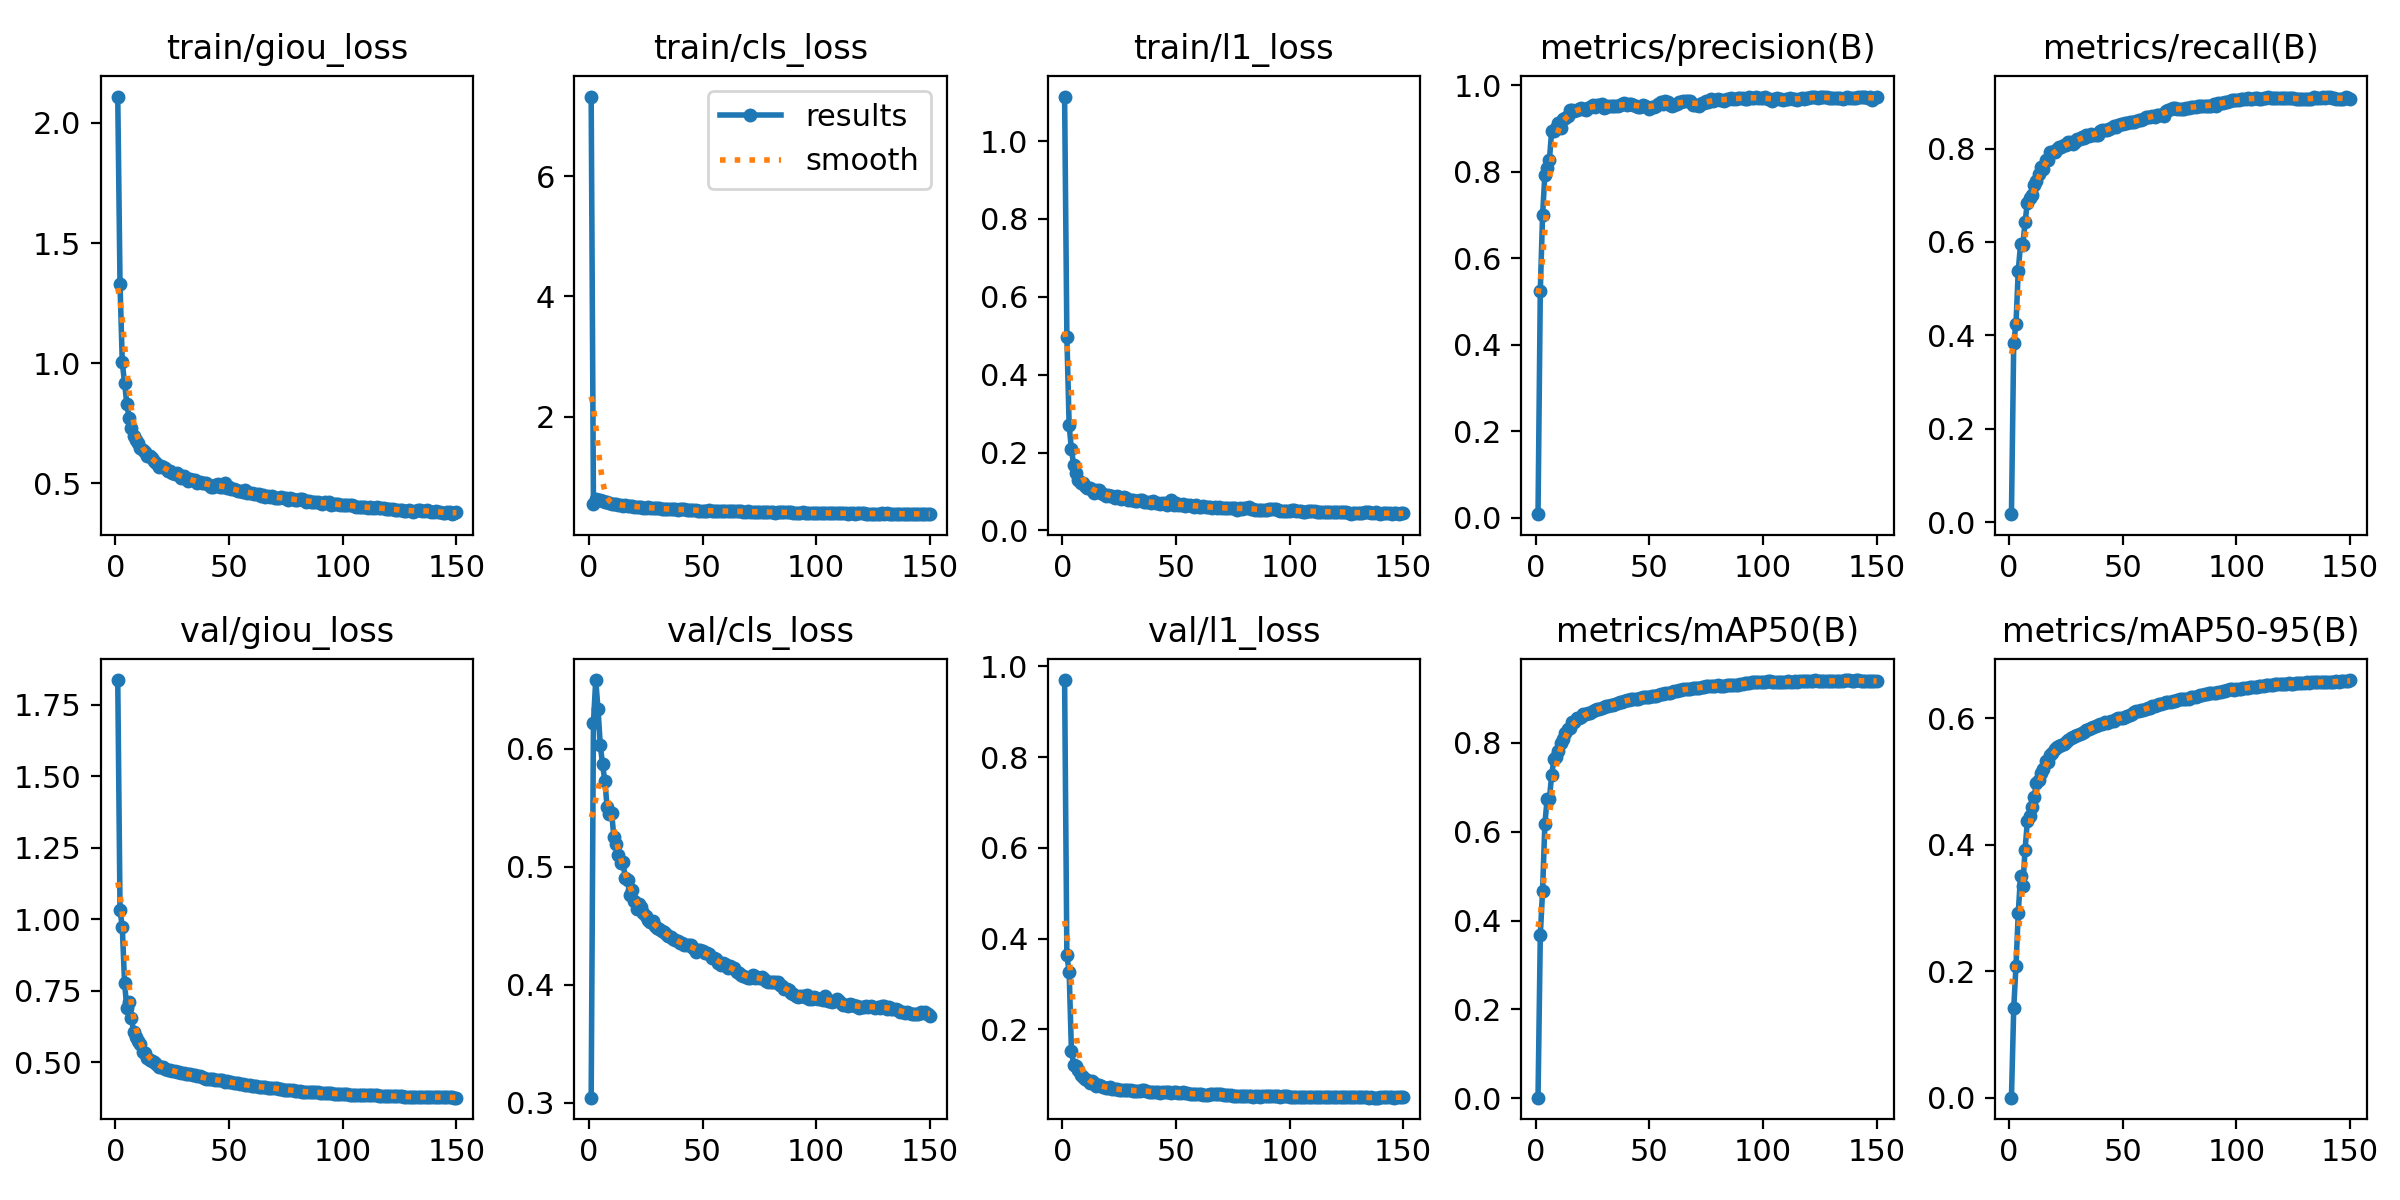

The data file committed next to this chart (first rows):
epoch, train/giou_loss, train/cls_loss, train/l1_loss, metrics/precision(B), metrics/recall(B), metrics/mAP50(B), metrics/mAP50-95(B), val/giou_loss, val/cls_loss, val/l1_loss, lr/pg0, lr/pg1, lr/pg2
1, 2.11, 7.32, 1.114, 0.00859, 0.01679, 0.00124, 0.00028, 1.836, 0.3042, 0.9698, 3.245e-05, 3.245e-05, 3.245e-05
2, 1.328, 0.5445, 0.498, 0.525, 0.3839, 0.3667, 0.1413, 1.034, 0.6221, 0.363, 6.495e-05, 6.495e-05, 6.495e-05
3, 1.002, 0.6391, 0.2701, 0.6997, 0.4252, 0.4669, 0.2091, 0.9716, 0.6582, 0.3276, 9.745e-05, 9.745e-05, 9.745e-05
4, 0.9165, 0.6237, 0.2083, 0.7927, 0.5387, 0.6168, 0.2921, 0.7774, 0.6341, 0.1531, 0.0001, 0.0001, 0.0001
5, 0.8307, 0.6102, 0.1682, 0.8097, 0.5947, 0.6734, 0.3514, 0.6894, 0.6034, 0.1226, 0.0001, 0.0001, 0.0001
6, 0.7727, 0.6009, 0.1467, 0.8271, 0.5924, 0.6731, 0.335, 0.7117, 0.5867, 0.1199, 0.0001, 0.0001, 0.0001
7, 0.7304, 0.5897, 0.1308, 0.8948, 0.6427, 0.7286, 0.3926, 0.6551, 0.573, 0.1103, 0.0001, 0.0001, 0.0001
8, 0.6962, 0.5803, 0.1225, 0.8939, 0.6844, 0.7632, 0.4376, 0.6041, 0.5508, 0.09971, 0.0001, 0.0001, 0.0001
9, 0.6807, 0.5602, 0.1224, 0.9023, 0.6947, 0.7685, 0.446, 0.5877, 0.5445, 0.09428, 0.0001, 0.0001, 0.0001
10, 0.666, 0.5523, 0.115, 0.9131, 0.7012, 0.7817, 0.4606, 0.5745, 0.5457, 0.0916, 0.0001, 0.0001, 0.0001
11, 0.6458, 0.5491, 0.1101, 0.9021, 0.721, 0.7999, 0.476, 0.5618, 0.525, 0.0878, 0.0001, 0.0001, 0.0001
12, 0.6397, 0.5501, 0.1103, 0.9228, 0.7296, 0.8079, 0.4982, 0.5339, 0.5192, 0.08276, 0.0001, 0.0001, 0.0001
13, 0.6286, 0.5406, 0.1046, 0.9251, 0.7466, 0.8218, 0.5027, 0.5305, 0.5096, 0.0854, 0.0001, 0.0001, 0.0001
14, 0.6121, 0.532, 0.0974, 0.929, 0.7611, 0.8308, 0.514, 0.5156, 0.5028, 0.08157, 0.0001, 0.0001, 0.0001
15, 0.6136, 0.524, 0.1029, 0.9427, 0.7557, 0.8346, 0.5203, 0.508, 0.5036, 0.0752, 0.0001, 0.0001, 0.0001
16, 0.6062, 0.5299, 0.1032, 0.9428, 0.7748, 0.8466, 0.5333, 0.5027, 0.4903, 0.07835, 0.0001, 0.0001, 0.0001
17, 0.5918, 0.5262, 0.09581, 0.9399, 0.7763, 0.8463, 0.5309, 0.4992, 0.4885, 0.07579, 0.0001, 0.0001, 0.0001
18, 0.5848, 0.5183, 0.09447, 0.9441, 0.7928, 0.8553, 0.5428, 0.4951, 0.4762, 0.07379, 0.0001, 0.0001, 0.0001
19, 0.5659, 0.5177, 0.08768, 0.9463, 0.7927, 0.8566, 0.5448, 0.4838, 0.4805, 0.07085, 0.0001, 0.0001, 0.0001
20, 0.5699, 0.5041, 0.09117, 0.9469, 0.7916, 0.8587, 0.5515, 0.4816, 0.4708, 0.07027, 0.0001, 0.0001, 0.0001
21, 0.5655, 0.5074, 0.08838, 0.9465, 0.7992, 0.8642, 0.5545, 0.482, 0.4641, 0.07359, 0.0001, 0.0001, 0.0001
22, 0.5635, 0.507, 0.08862, 0.9439, 0.8027, 0.8652, 0.5569, 0.4749, 0.4681, 0.06907, 0.0001, 0.0001, 0.0001
23, 0.5494, 0.4982, 0.08441, 0.9469, 0.804, 0.8676, 0.5581, 0.4738, 0.4658, 0.06905, 0.0001, 0.0001, 0.0001
24, 0.5507, 0.4924, 0.08764, 0.9501, 0.807, 0.8686, 0.5595, 0.4723, 0.4603, 0.06818, 0.0001, 0.0001, 0.0001
25, 0.5429, 0.4937, 0.08517, 0.9549, 0.8069, 0.8717, 0.5623, 0.4692, 0.4581, 0.06729, 0.0001, 0.0001, 0.0001
26, 0.5386, 0.4955, 0.08057, 0.9509, 0.8137, 0.8737, 0.5661, 0.4683, 0.4546, 0.06776, 0.0001, 0.0001, 0.0001
27, 0.5436, 0.4906, 0.08509, 0.9535, 0.8138, 0.8762, 0.5683, 0.4652, 0.4531, 0.06709, 0.0001, 0.0001, 0.0001
28, 0.5322, 0.486, 0.08213, 0.9542, 0.8099, 0.8769, 0.5699, 0.4644, 0.4536, 0.0666, 0.0001, 0.0001, 0.0001
29, 0.5207, 0.4853, 0.07756, 0.9561, 0.8149, 0.8791, 0.572, 0.4626, 0.4499, 0.06588, 0.0001, 0.0001, 0.0001
30, 0.5293, 0.4833, 0.07833, 0.9488, 0.821, 0.8809, 0.5733, 0.4614, 0.4478, 0.0658, 0.0001, 0.0001, 0.0001
31, 0.5206, 0.4772, 0.0785, 0.9493, 0.821, 0.8829, 0.5755, 0.459, 0.4476, 0.06474, 0.0001, 0.0001, 0.0001
32, 0.5088, 0.4751, 0.07554, 0.9523, 0.824, 0.8841, 0.5774, 0.4584, 0.4453, 0.06463, 0.0001, 0.0001, 0.0001
33, 0.5164, 0.4669, 0.07447, 0.9531, 0.8222, 0.8847, 0.578, 0.4573, 0.445, 0.06502, 0.0001, 0.0001, 0.0001
34, 0.5133, 0.4647, 0.07709, 0.9517, 0.8282, 0.8866, 0.5811, 0.4556, 0.4426, 0.06542, 0.0001, 0.0001, 0.0001
35, 0.5149, 0.4711, 0.07807, 0.9533, 0.8279, 0.8887, 0.5831, 0.4541, 0.4411, 0.06593, 0.0001, 0.0001, 0.0001
36, 0.5023, 0.4683, 0.07285, 0.9529, 0.8305, 0.8902, 0.5845, 0.4528, 0.4401, 0.06588, 0.0001, 0.0001, 0.0001
37, 0.5029, 0.4678, 0.07202, 0.9535, 0.8297, 0.8912, 0.5858, 0.4501, 0.439, 0.06515, 0.0001, 0.0001, 0.0001
38, 0.499, 0.4691, 0.07329, 0.957, 0.8294, 0.8928, 0.5886, 0.447, 0.4377, 0.06259, 0.0001, 0.0001, 0.0001
39, 0.5, 0.4557, 0.07128, 0.9602, 0.8289, 0.8939, 0.5889, 0.4455, 0.437, 0.06276, 0.0001, 0.0001, 0.0001
40, 0.5005, 0.461, 0.07458, 0.954, 0.8374, 0.8967, 0.5909, 0.442, 0.4351, 0.06213, 0.0001, 0.0001, 0.0001
41, 0.4921, 0.465, 0.06989, 0.9563, 0.8389, 0.8978, 0.5912, 0.441, 0.435, 0.06209, 0.0001, 0.0001, 0.0001
42, 0.4849, 0.4613, 0.0712, 0.9566, 0.8403, 0.8989, 0.5936, 0.4398, 0.4335, 0.06126, 0.0001, 0.0001, 0.0001
43, 0.4855, 0.4599, 0.06841, 0.9557, 0.8408, 0.8983, 0.5931, 0.4395, 0.4337, 0.06095, 0.0001, 0.0001, 0.0001
44, 0.4926, 0.4543, 0.07085, 0.9529, 0.8416, 0.8981, 0.5946, 0.4386, 0.4335, 0.06127, 0.0001, 0.0001, 0.0001
45, 0.4963, 0.4477, 0.07114, 0.9502, 0.8445, 0.9, 0.5952, 0.4375, 0.4335, 0.06156, 0.0001, 0.0001, 0.0001
46, 0.4828, 0.4565, 0.06658, 0.9499, 0.8473, 0.9008, 0.5963, 0.4371, 0.431, 0.06209, 0.0001, 0.0001, 0.0001
47, 0.4858, 0.4451, 0.06961, 0.9535, 0.8466, 0.9037, 0.5982, 0.436, 0.428, 0.0623, 0.0001, 0.0001, 0.0001
48, 0.501, 0.4413, 0.07754, 0.9521, 0.85, 0.9044, 0.5999, 0.4324, 0.4296, 0.06109, 0.0001, 0.0001, 0.0001
49, 0.479, 0.4433, 0.06543, 0.9502, 0.8517, 0.9044, 0.6, 0.4327, 0.429, 0.06221, 0.0001, 0.0001, 0.0001
50, 0.4855, 0.4418, 0.07041, 0.9458, 0.8532, 0.904, 0.6013, 0.4312, 0.4281, 0.06182, 0.0001, 0.0001, 0.0001
51, 0.4737, 0.4375, 0.06607, 0.9491, 0.8541, 0.9059, 0.6026, 0.4297, 0.4269, 0.06086, 0.0001, 0.0001, 0.0001
52, 0.4742, 0.4393, 0.06416, 0.9503, 0.8542, 0.9049, 0.6042, 0.4274, 0.4264, 0.06034, 0.0001, 0.0001, 0.0001
53, 0.4714, 0.4452, 0.0683, 0.9514, 0.8561, 0.9066, 0.6053, 0.4271, 0.4257, 0.06131, 0.0001, 0.0001, 0.0001
54, 0.4655, 0.4376, 0.06392, 0.9562, 0.858, 0.9079, 0.6074, 0.426, 0.4226, 0.06095, 0.0001, 0.0001, 0.0001
55, 0.4682, 0.4413, 0.06535, 0.9619, 0.8569, 0.9098, 0.6094, 0.4236, 0.4223, 0.05925, 0.0001, 0.0001, 0.0001
56, 0.4612, 0.4363, 0.06459, 0.9571, 0.8594, 0.9103, 0.611, 0.4221, 0.4216, 0.05859, 0.0001, 0.0001, 0.0001
57, 0.4703, 0.4315, 0.06385, 0.9628, 0.8607, 0.9125, 0.6122, 0.421, 0.4187, 0.05778, 0.0001, 0.0001, 0.0001
58, 0.4604, 0.4372, 0.06142, 0.962, 0.8607, 0.9133, 0.6138, 0.4204, 0.4167, 0.05734, 0.0001, 0.0001, 0.0001
59, 0.4603, 0.4382, 0.06532, 0.9541, 0.8637, 0.9124, 0.6136, 0.4186, 0.4184, 0.05722, 0.0001, 0.0001, 0.0001
60, 0.4605, 0.4359, 0.0613, 0.9527, 0.8679, 0.9143, 0.6146, 0.4177, 0.4172, 0.0571, 0.0001, 0.0001, 0.0001
... 90 more rows
